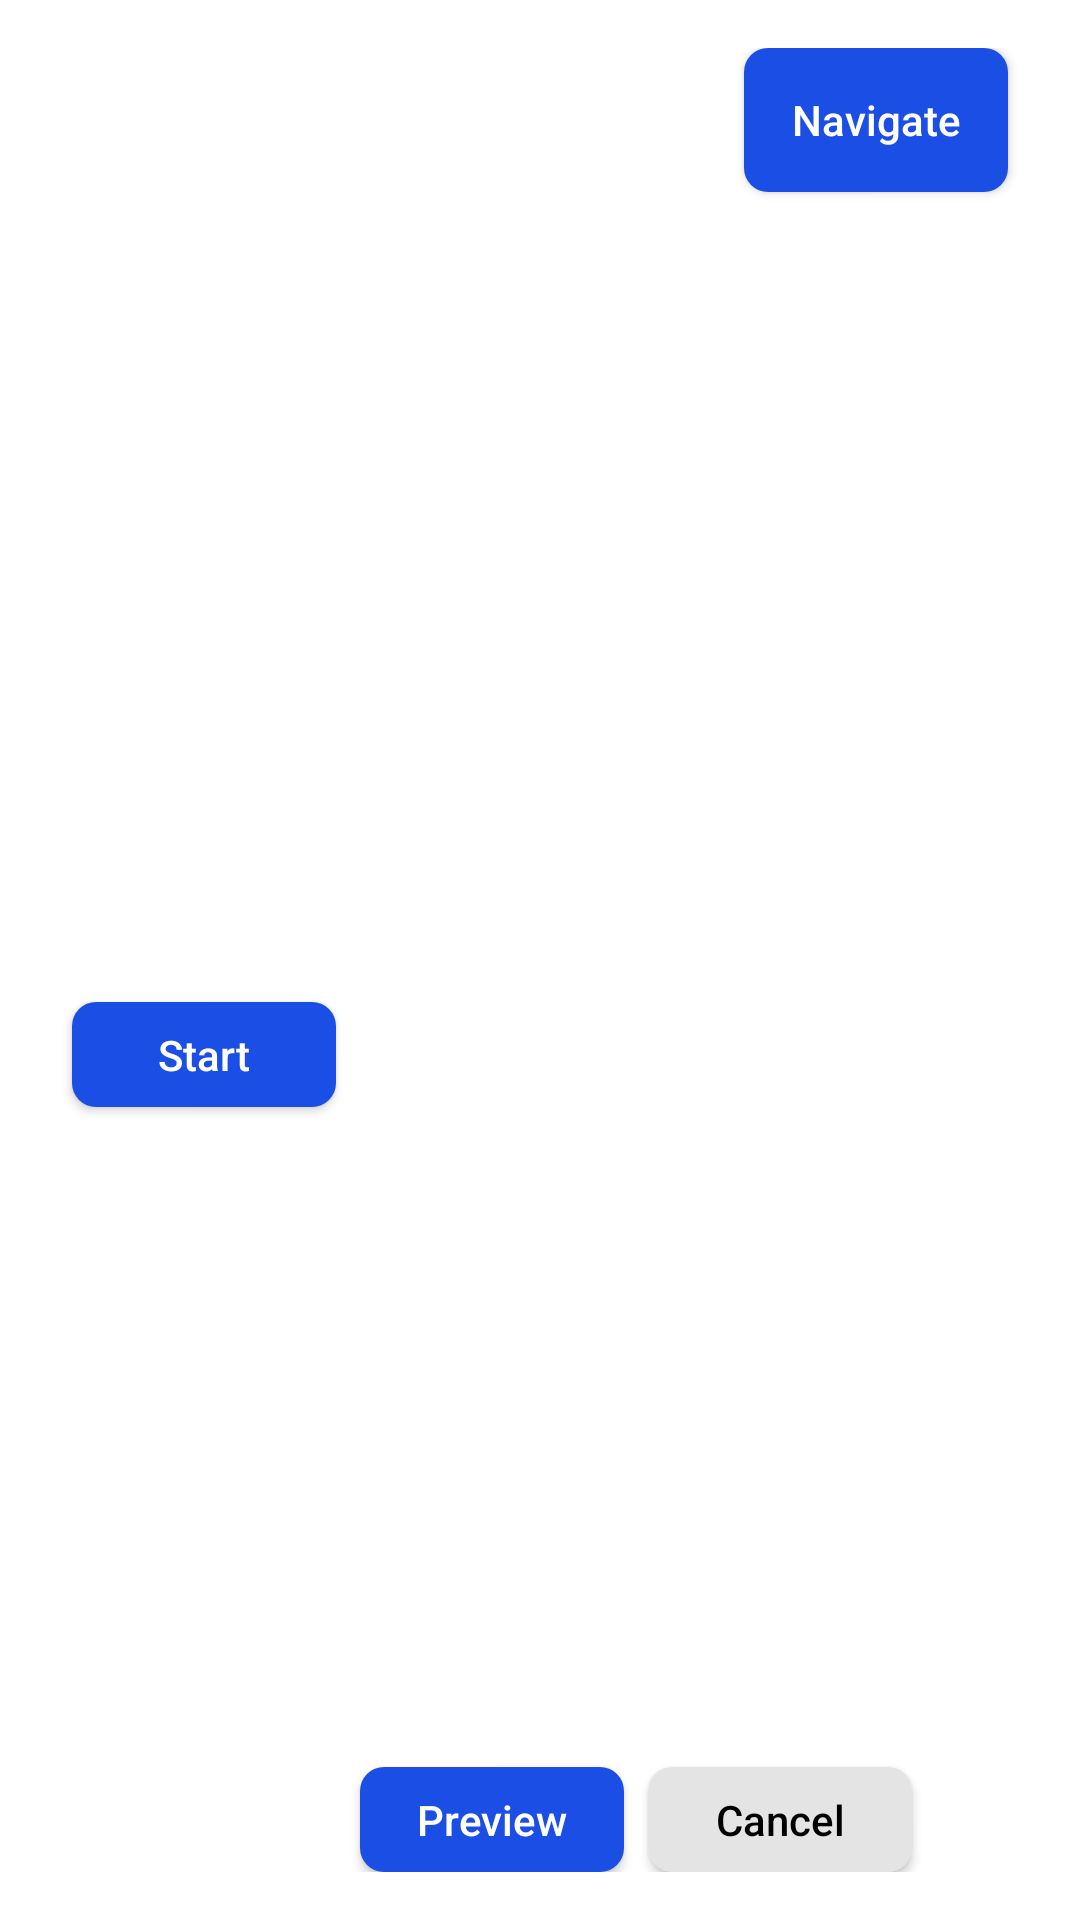

This screen was rendered from an Android layout file. Write that file and the resources it references.
<!-- AndroidManifest.xml: application theme AppTheme -->
<!-- res/layout/bottom_sheet.xml -->
<?xml version="1.0" encoding="utf-8"?>
<androidx.constraintlayout.widget.ConstraintLayout xmlns:android="http://schemas.android.com/apk/res/android"
    xmlns:app="http://schemas.android.com/apk/res-auto"
    xmlns:tools="http://schemas.android.com/tools"
    android:id="@+id/bottom_sheet"
    android:layout_width="match_parent"
    android:layout_height="wrap_content"
    android:background="#fff"
    android:orientation="vertical"
    android:padding="16dp"
    android:clickable="true"
    app:behavior_hideable="true"
    app:layout_behavior="com.google.android.material.bottomsheet.BottomSheetBehavior"
    android:focusable="true">

    <androidx.appcompat.widget.AppCompatTextView
        android:id="@+id/location_name"
        android:layout_width="wrap_content"
        android:layout_height="wrap_content"
        android:layout_marginStart="8dp"
        android:textColor="@android:color/black"
        android:textSize="20sp"
        android:textStyle="bold"
        app:layout_constraintBottom_toBottomOf="@+id/location_image"
        app:layout_constraintStart_toEndOf="@+id/location_image"
        app:layout_constraintTop_toTopOf="@+id/location_image" />

    <ImageView
        android:id="@+id/location_image"
        android:layout_width="20dp"
        android:layout_height="20dp"
        android:layout_marginStart="8dp"
        android:tint="@color/direction_bg"
        app:layout_constraintStart_toStartOf="parent"
        app:layout_constraintTop_toTopOf="parent"
        app:srcCompat="@mipmap/baseline_location_on_black_48" />

    <TextView
        android:id="@+id/floor"
        android:layout_width="wrap_content"
        android:layout_height="wrap_content"
        android:layout_marginTop="8dp"
        app:layout_constraintStart_toStartOf="@+id/location_image"
        app:layout_constraintTop_toBottomOf="@+id/location_image" />

    <Button
        android:id="@+id/go_button"
        android:layout_width="wrap_content"
        android:layout_height="wrap_content"
        android:layout_marginEnd="8dp"
        android:background="@drawable/background_rounded_blue"
        android:padding="8dp"
        android:text="@string/go"
        android:textAllCaps="false"
        android:textColor="@android:color/white"
        android:textSize="14sp"
        app:layout_constraintEnd_toEndOf="parent"
        app:layout_constraintTop_toTopOf="parent" />

    <View
        android:id="@+id/line"
        android:layout_width="match_parent"
        android:layout_height="1dp"
        android:layout_marginTop="4dp"
        android:background="@color/selected"
        app:layout_constraintTop_toBottomOf="@+id/floor" />

    <TextView
        android:id="@+id/text"
        android:layout_width="wrap_content"
        android:layout_height="wrap_content"
        android:layout_marginStart="8dp"
        android:layout_marginTop="8dp"
        android:text="@string/your_route_covers_multiple_levels"
        app:layout_constraintStart_toStartOf="parent"
        app:layout_constraintTop_toBottomOf="@+id/floor" />

    <TextView
        android:id="@+id/floor_zero"
        android:layout_width="35dp"
        android:layout_height="35dp"
        android:layout_marginStart="8dp"
        android:layout_marginTop="16dp"
        android:background="@drawable/background_rounded_blue"
        android:textColor="@android:color/white"
        android:padding="8dp"
        android:paddingStart="12dp"
        android:paddingEnd="12dp"
        android:text="@string/_0"
        android:textAlignment="center"
        app:layout_constraintDimensionRatio="1:1"
        app:layout_constraintStart_toStartOf="parent"
        app:layout_constraintTop_toBottomOf="@+id/text" />

    <TextView
        android:id="@+id/floor_one"
        android:layout_width="35dp"
        android:layout_height="35dp"
        android:layout_marginStart="8dp"
        android:layout_marginTop="16dp"
        android:background="@drawable/background_round_grey"
        android:padding="8dp"
        android:paddingStart="12dp"
        android:paddingEnd="12dp"
        android:text="@string/_1"
        android:textAlignment="center"
        app:layout_constraintDimensionRatio="1:1"
        app:layout_constraintStart_toEndOf="@+id/floor_zero"
        app:layout_constraintTop_toBottomOf="@+id/text" />

    <TextView
        android:id="@+id/floor_two"
        android:layout_width="35dp"
        android:layout_height="35dp"
        android:layout_marginStart="8dp"
        android:layout_marginTop="16dp"
        android:background="@drawable/background_round_grey"
        android:padding="8dp"
        android:paddingStart="12dp"
        android:paddingEnd="12dp"
        android:text="@string/_1"
        android:textAlignment="center"
        app:layout_constraintDimensionRatio="1:1"
        app:layout_constraintStart_toEndOf="@+id/floor_one"
        app:layout_constraintTop_toBottomOf="@+id/text" />

    <androidx.constraintlayout.widget.Group
        android:id="@+id/multi_floor_group"
        android:layout_width="wrap_content"
        android:layout_height="wrap_content"
        android:visibility="gone"
        app:constraint_referenced_ids="floor_one,floor_zero,text,line,floor_two"/>

    <Button
        android:id="@+id/start"
        android:layout_width="wrap_content"
        android:layout_height="35dp"
        android:layout_marginStart="8dp"
        android:layout_marginTop="16dp"
        android:background="@drawable/background_rounded_blue"
        android:text="@string/start"
        android:textAllCaps="false"
        android:textColor="@android:color/white"
        app:layout_constraintBottom_toBottomOf="parent"
        app:layout_constraintStart_toStartOf="parent"
        app:layout_constraintTop_toBottomOf="@id/floor_zero" />

    <Button
        android:id="@+id/show_preview"
        android:layout_width="wrap_content"
        android:layout_height="35dp"
        android:layout_marginStart="8dp"
        android:layout_marginTop="16dp"
        android:background="@drawable/background_rounded_blue"
        android:text="@string/show_preview"
        android:textAllCaps="false"
        android:textColor="@android:color/white"
        app:layout_constraintBottom_toBottomOf="parent"
        app:layout_constraintStart_toEndOf="@id/start" />

    <Button
        android:id="@+id/cancel"
        android:layout_width="wrap_content"
        android:layout_height="35dp"
        android:layout_marginStart="8dp"
        android:background="@drawable/background_round_grey"
        android:text="@string/cancel"
        android:textAllCaps="false"
        android:textColor="@android:color/black"
        app:layout_constraintBottom_toBottomOf="parent"
        app:layout_constraintStart_toEndOf="@+id/show_preview" />

    <androidx.constraintlayout.widget.Group
        android:id="@+id/start_cancel"
        android:layout_width="wrap_content"
        android:layout_height="wrap_content"
        app:constraint_referenced_ids="start,cancel,show_preview"
        tools:layout_editor_absoluteX="16dp"
        tools:layout_editor_absoluteY="16dp" />

</androidx.constraintlayout.widget.ConstraintLayout>
<!-- resources referenced by this layout -->
<resources>
  <color name="direction_bg">#1f58e8</color>
  <color name="selected">#d3d3d3</color>
  <!-- drawable background_round_grey (drawable) -->
  <?xml version="1.0" encoding="utf-8"?>
  <selector xmlns:android="http://schemas.android.com/apk/res/android" >
      <item android:state_pressed="true" >
          <shape android:shape="rectangle"  >
              <corners android:radius="8dip" />
              <solid android:color="#88E4e4e4"/>
          </shape>
      </item>
      <item android:state_focused="true">
          <shape android:shape="rectangle"  >
              <corners android:radius="8dip" />
              <solid android:color="#88E4e4e4"/>
          </shape>
      </item>
      <item >
          <shape android:shape="rectangle"  >
              <corners android:radius="8dip" />
              <solid android:color="#E4e4e4"/>
          </shape>
      </item>
  </selector>
  <!-- drawable background_rounded_blue (drawable) -->
  <?xml version="1.0" encoding="utf-8"?>
  <selector xmlns:android="http://schemas.android.com/apk/res/android" >
      <item android:state_pressed="true" >
          <shape android:shape="rectangle"  >
              <corners android:radius="8dip" />
              <solid android:color="#881B4EE5"/>
          </shape>
      </item>
      <item android:state_focused="true">
          <shape android:shape="rectangle"  >
              <corners android:radius="8dip" />
              <solid android:color="#881B4EE5"/>
          </shape>
      </item>
      <item >
          <shape android:shape="rectangle"  >
              <corners android:radius="8dip" />
              <solid android:color="#1B4EE5"/>
          </shape>
      </item>
  </selector>
  <string name="_0">0</string>
  <string name="_1">1</string>
  <string name="cancel">Cancel</string>
  <string name="go">Navigate</string>
  <string name="show_preview">Preview</string>
  <string name="start">Start</string>
  <string name="your_route_covers_multiple_levels">Your route covers multiple levels</string>
  <style name="AppTheme" parent="Theme.AppCompat.Light.NoActionBar">
          
          <item name="colorPrimary">@color/colorPrimary</item>
          <item name="colorPrimaryDark">@color/colorPrimaryDark</item>
          <item name="colorAccent">@android:color/black</item>
      </style>
  <color name="colorPrimary">#008577</color>
  <color name="colorPrimaryDark">#00574B</color>
</resources>
